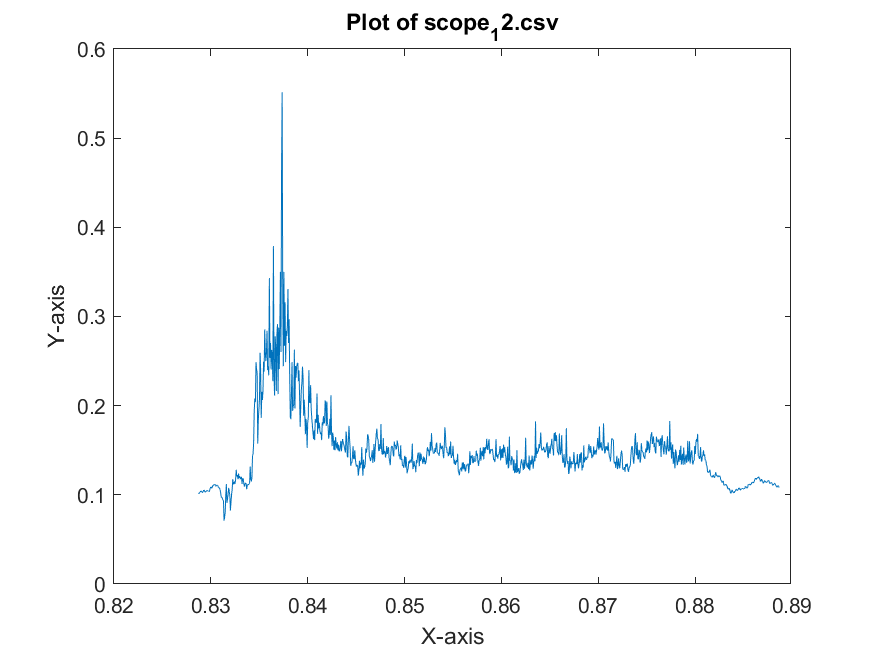

Data behind this chart, as committed beside it:
x-axis, 1
second, Volt
+828.72000E-03, +101.95312E-03
+828.78000E-03, +101.17187E-03
+828.84000E-03, +102.73437E-03
+828.90000E-03, +103.12499E-03
+828.96000E-03, +103.90624E-03
+829.02000E-03, +104.29687E-03
+829.08000E-03, +102.73437E-03
+829.14000E-03, +102.34374E-03
+829.20000E-03, +103.12499E-03
+829.26000E-03, +105.46874E-03
+829.32000E-03, +105.07812E-03
+829.38000E-03, +103.12499E-03
+829.44000E-03, +103.12499E-03
+829.50000E-03, +103.90624E-03
+829.56000E-03, +104.29687E-03
+829.62000E-03, +105.07812E-03
+829.68000E-03, +104.29687E-03
+829.74000E-03, +104.29687E-03
+829.80000E-03, +103.90624E-03
+829.86000E-03, +103.90624E-03
+829.92000E-03, +106.64062E-03
+829.98000E-03, +108.59374E-03
+830.04000E-03, +108.59374E-03
+830.10000E-03, +107.42187E-03
+830.16000E-03, +108.98437E-03
+830.22000E-03, +110.54687E-03
+830.28000E-03, +110.93749E-03
+830.34000E-03, +111.32812E-03
+830.40000E-03, +111.32812E-03
+830.46000E-03, +111.71874E-03
+830.52000E-03, +109.37499E-03
+830.58000E-03, +110.54687E-03
+830.64000E-03, +110.93749E-03
+830.70000E-03, +110.54687E-03
+830.76000E-03, +108.98437E-03
+830.82000E-03, +108.20312E-03
+830.88000E-03, +107.42187E-03
+830.94000E-03, +106.24999E-03
+831.00000E-03, +103.12499E-03
+831.06000E-03, +98.04687E-03
+831.12000E-03, +97.26562E-03
+831.18000E-03, +96.48437E-03
+831.24000E-03, +94.14062E-03
+831.30000E-03, +93.74999E-03
+831.36000E-03, +71.09374E-03
+831.42000E-03, +74.99999E-03
+831.48000E-03, +80.07812E-03
+831.54000E-03, +99.99999E-03
+831.60000E-03, +112.10937E-03
+831.66000E-03, +91.01562E-03
+831.72000E-03, +95.31249E-03
+831.78000E-03, +100.39062E-03
+831.84000E-03, +107.81249E-03
+831.90000E-03, +103.90624E-03
+831.96000E-03, +98.82812E-03
+832.02000E-03, +82.42187E-03
+832.08000E-03, +92.18749E-03
+832.14000E-03, +100.78124E-03
+832.20000E-03, +105.85937E-03
... 941 more rows
